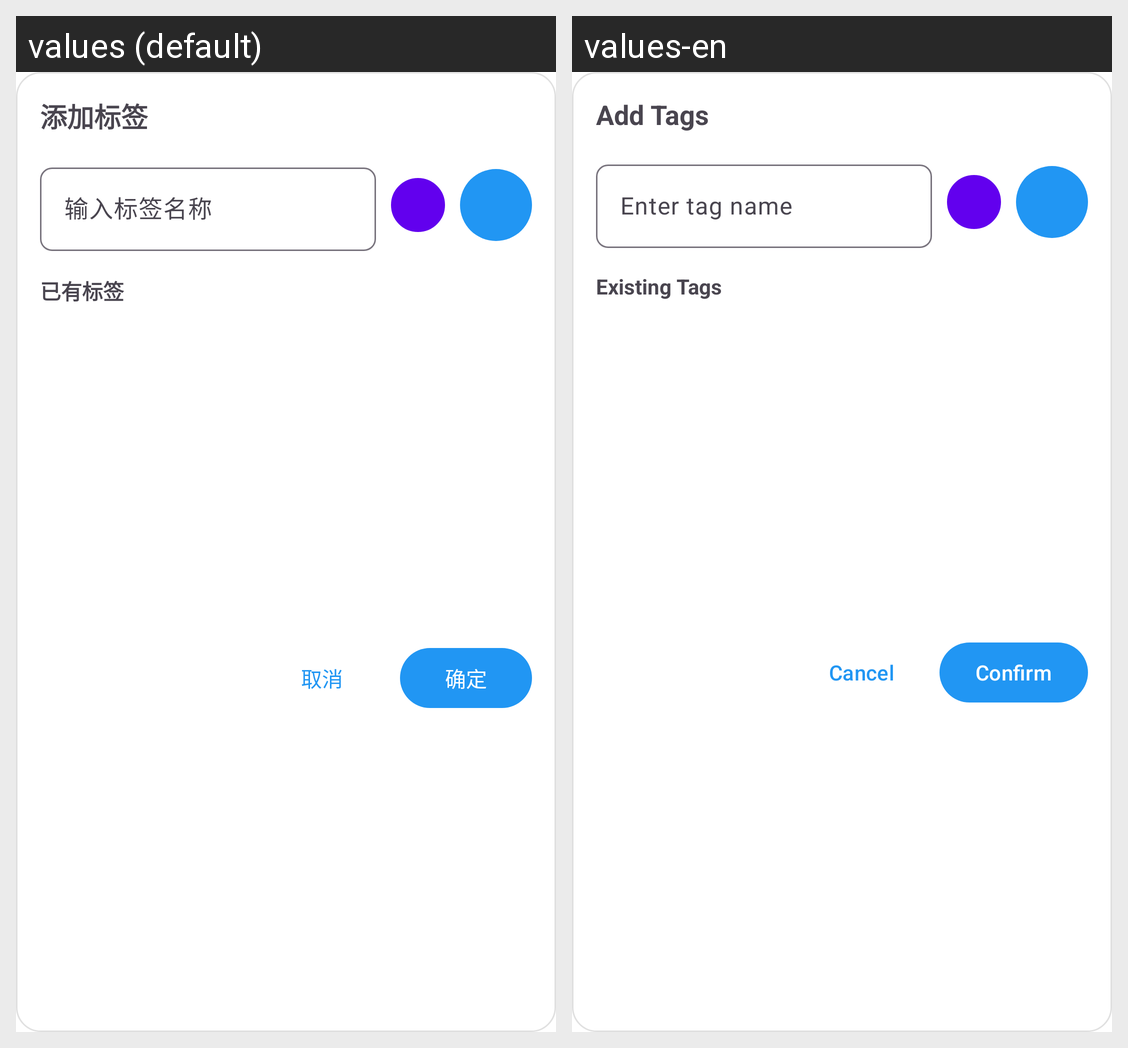

Locale-by-locale string values for the Android screen shown in this grid:
Android screen res/layout/dialog_tag_selector.xml rendered under 2 locales, left to right: values (default), values-en. Device: Nexus 5 (rendered at 1080×1920; each locale shown at half size, 540×960, under a caption strip naming it); theme Theme.Takeit.
Strings drawn on this screen, with the default value and each locale's value (text and hints the layout hard-codes, and strings that could not be matched under every locale, appear in the picture but are not listed):

add_tags
  values: 添加标签
  values-en: Add Tags

tag_input_hint
  values: 输入标签名称
  values-en: Enter tag name

existing_tags
  values: 已有标签
  values-en: Existing Tags

cancel
  values: 取消
  values-en: Cancel

confirm
  values: 确定
  values-en: Confirm
